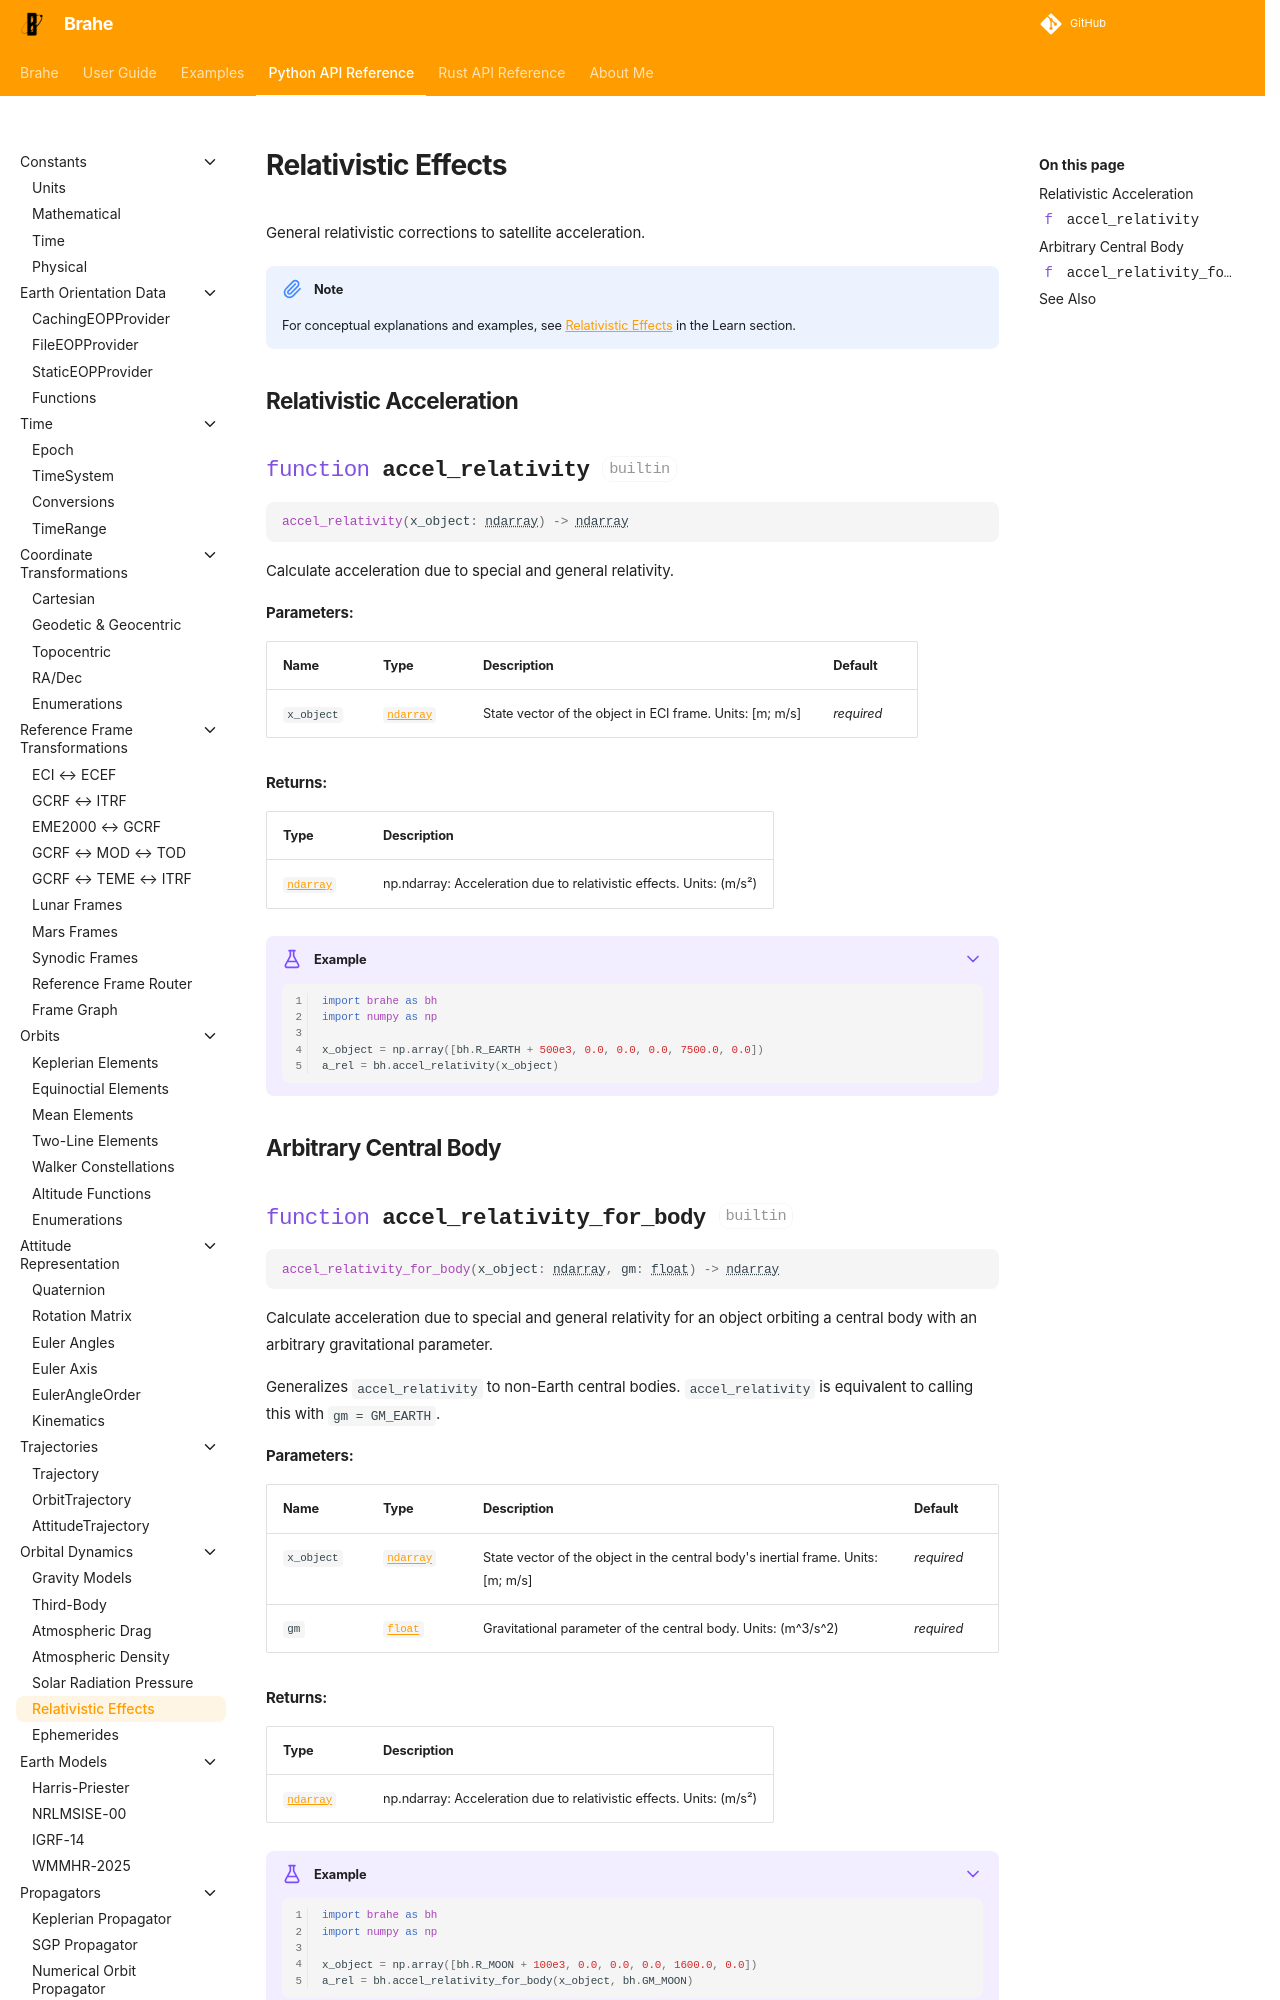

repository: duncaneddy/brahe · page: latest/library_api/orbit_dynamics/relativity.html · generator: mkdocs

# Relativistic Effects

General relativistic corrections to satellite acceleration.

!!! note
    For conceptual explanations and examples, see [Relativistic Effects](../../learn/orbital_dynamics/relativity.md) in the Learn section.

## Relativistic Acceleration

::: brahe.accel_relativity
